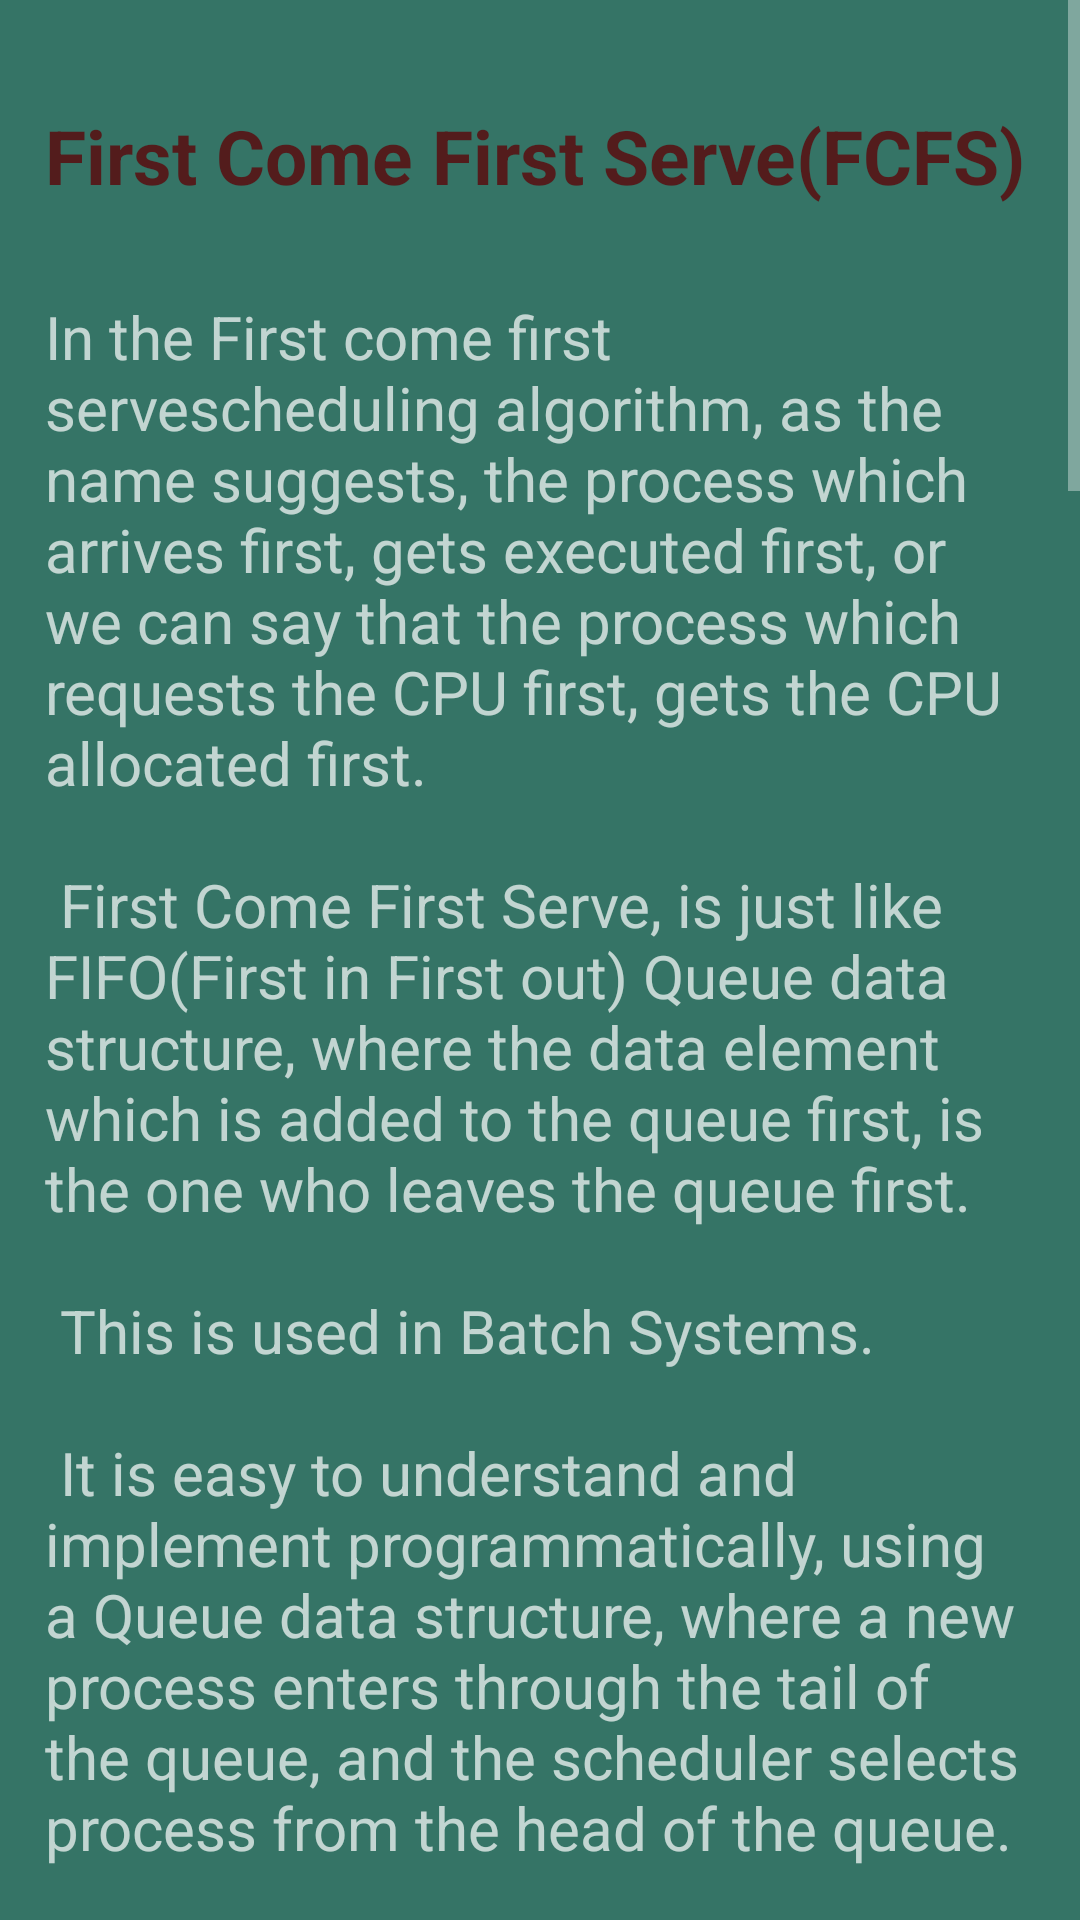

Produce the Android XML layout that renders to this screen, including the resource entries it uses.
<!-- AndroidManifest.xml: application theme AppTheme -->
<!-- res/layout/activity_info.xml -->
<?xml version="1.0" encoding="utf-8"?>
<LinearLayout xmlns:android="http://schemas.android.com/apk/res/android"
    xmlns:app="http://schemas.android.com/apk/res-auto"
    xmlns:tools="http://schemas.android.com/tools"
    android:layout_width="match_parent"
    android:layout_height="match_parent"
    android:background="#563FFACE"
    android:orientation="vertical"
    android:gravity="center"
    tools:context=".InfoActivity">



    <ScrollView
    android:layout_width="wrap_content"
    android:layout_height="wrap_content">
    <LinearLayout
        android:layout_width="wrap_content"
        android:layout_height="wrap_content"
        android:orientation="vertical"
        >
    <TextView
        android:id="@+id/textView2"
        android:layout_width="wrap_content"
        android:layout_height="wrap_content"
        android:textStyle="bold"
        android:textColor="#531C1C"
        android:textSize="25sp"
        android:padding="15dp"
        android:layout_marginTop="20dp"
        android:text="First Come First Serve(FCFS)" />

    <TextView
        android:layout_width="wrap_content"
        android:layout_height="wrap_content"
        android:text="@string/Info_fcfs"
        android:textSize="20sp"
        android:padding="15dp"
        />

        <TextView

            android:layout_width="wrap_content"
            android:layout_height="wrap_content"
            android:textStyle="bold"
            android:textColor="#531C1C"
            android:textSize="25sp"
            android:padding="15dp"
            android:layout_marginTop="20dp"
            android:text="Shortest Job First(SJF)" />

        <TextView
            android:layout_width="wrap_content"
            android:layout_height="wrap_content"
            android:text="@string/Info_sjf"
            android:textSize="20sp"
            android:padding="15dp"
            />

        <TextView

            android:layout_width="wrap_content"
            android:layout_height="wrap_content"
            android:textStyle="bold"
            android:textColor="#531C1C"
            android:textSize="25sp"
            android:padding="15dp"
            android:layout_marginTop="20dp"
            android:text="Priority Scheduling" />

        <TextView
            android:layout_width="wrap_content"
            android:layout_height="wrap_content"
            android:text="@string/Info_priority"
            android:textSize="20sp"
            android:padding="15dp"
            />

        <TextView

            android:layout_width="wrap_content"
            android:layout_height="wrap_content"
            android:textStyle="bold"
            android:textColor="#531C1C"
            android:textSize="25sp"
            android:padding="15dp"
            android:layout_marginTop="20dp"
            android:text="Round Robin (RR)" />

        <TextView
            android:layout_width="wrap_content"
            android:layout_height="wrap_content"
            android:text="@string/Info_RR"
            android:textSize="20sp"
            android:padding="15dp"
            />

    </LinearLayout>

</ScrollView>


</LinearLayout>
<!-- resources referenced by this layout -->
<resources>
  <string name="Info_RR">Round Robin is a CPU scheduling algorithm where each process is assigned a fixed time slot in a cyclic way.\n
  
  It is simple, easy to implement, and starvation-free as all processes get fair share of CPU.\n
  One of the most commonly used technique in CPU scheduling as a core.\n
  It is preemptive as processes are assigned CPU only for a fixed slice of time at most.\n
  The disadvantage of it is more overhead of context switching.\n</string>
  <string name="Info_fcfs">In the "First come first serve" scheduling algorithm, as the name suggests, the process which arrives first, gets executed first, or we can say that the process which requests the CPU first, gets the CPU allocated first.\n\n First Come First Serve, is just like FIFO(First in First out) Queue data structure, where the data element which is added to the queue first, is the one who leaves the queue first.\n\n This is used in Batch Systems.\n\n It is easy to understand and implement programmatically, using a Queue data structure, where a new process enters through the tail of the queue, and the scheduler selects process from the head of the queue.\n\n A perfect real life example of FCFS scheduling is buying tickets at ticket counter.\n\n</string>
  <string name="Info_priority">Priority scheduling is a non-preemptive algorithm and one of the most common scheduling algorithms in batch systems. Each process is assigned a priority. Process with the highest priority is to be executed first and so on.\n
  Processes with the same priority are executed on first come first served basis. Priority can be decided based on memory requirements, time requirements or any other resource requirement.\n
  
      </string>
  <string name="Info_sjf">Shortest job first (SJF) or shortest job next, is a scheduling policy that selects the waiting process with the smallest execution time to execute next. SJN is a non-preemptive algorithm.\n
  
  Shortest Job first has the advantage of having minimum average waiting time among all scheduling algorithms.\n
  It is a Greedy Algorithm.\n
  It may cause starvation if shorter processes keep coming. This problem can be solved using the concept of aging.\n
  It is practically infeasible as Operating System may not know burst time and therefore may not sort them. While it is not possible to predict execution time, several methods can be used to estimate the execution time for a job, such as a weighted average of previous execution times. SJF can be used in specialized environments where accurate estimates of running time are available.\n
      </string>
  <style name="AppTheme" parent="@android:style/Theme.Material">
          
          <item name="colorPrimary">@color/colorPrimary</item>
          <item name="colorPrimaryDark">@color/colorPrimaryDark</item>
          <item name="colorAccent">@color/colorAccent</item>
      </style>
  <color name="colorPrimary">#3F51B5</color>
  <color name="colorPrimaryDark">#303F9F</color>
  <color name="colorAccent">#FF4081</color>
</resources>
